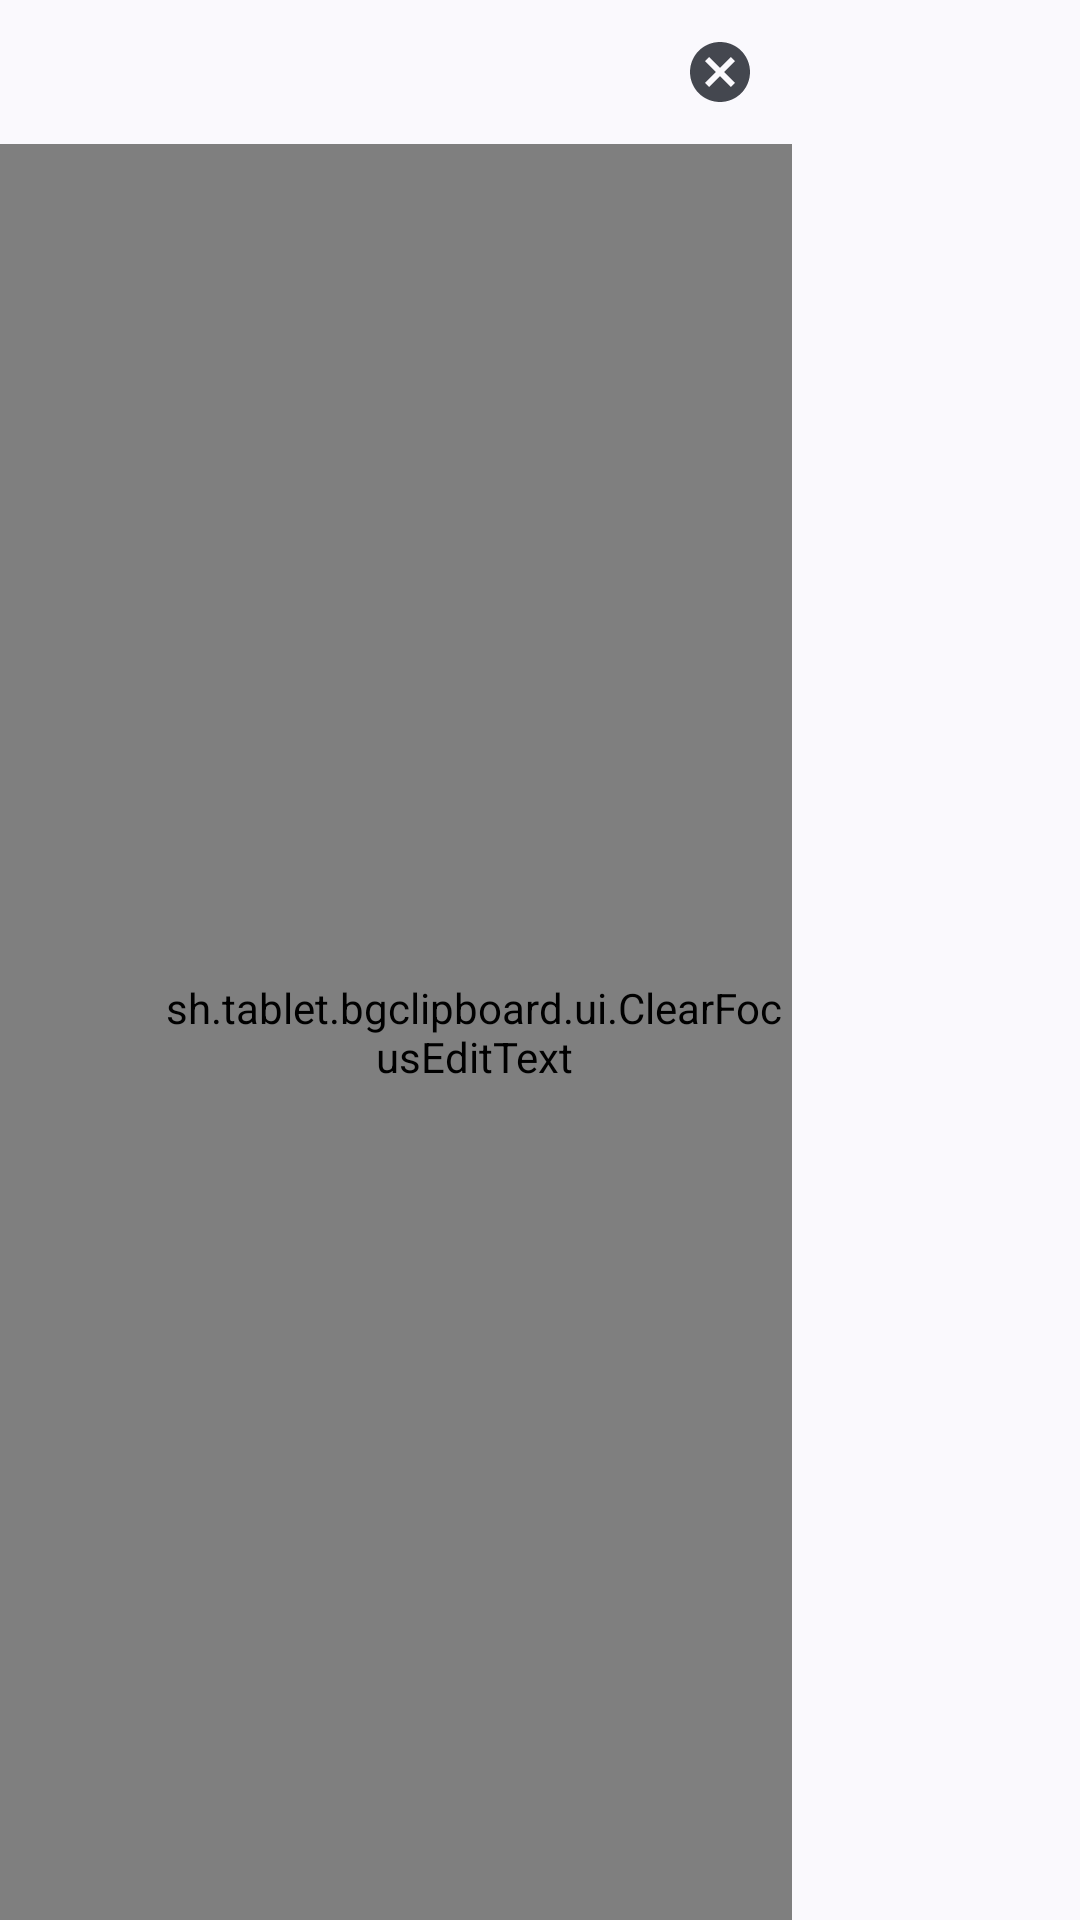

Produce the Android XML layout that renders to this screen, including the resource entries it uses.
<!-- AndroidManifest.xml: application theme Theme.AppDefault -->
<!-- res/layout/better_search_bar.xml -->
<?xml version="1.0" encoding="utf-8"?>
<com.google.android.material.textfield.TextInputLayout xmlns:android="http://schemas.android.com/apk/res/android"
		xmlns:app="http://schemas.android.com/apk/res-auto"
		xmlns:tools="http://schemas.android.com/tools"
		android:id="@+id/textBoxWrapper"
		android:layout_width="match_parent"
		android:layout_height="wrap_content"
		android:paddingEnd="96dp"
		app:boxBackgroundMode="filled"
		app:boxStrokeWidth="0dp"
		app:boxStrokeWidthFocused="0dp"
		app:endIconMode="clear_text"
		app:hintEnabled="true"
		tools:ignore="RtlSymmetry">

	<sh.tablet.bgclipboard.ui.ClearFocusEditText
			android:id="@+id/textBox"
			android:layout_width="match_parent"
			android:layout_height="match_parent"
			android:layout_centerVertical="true"
			android:background="@color/trans"
			android:baselineAligned="false"
			android:inputType="text"
			android:maxLines="1"
			android:paddingStart="52dp"
			android:textColor="@color/colorText" />
</com.google.android.material.textfield.TextInputLayout>
<!-- resources referenced by this layout -->
<resources>
  <color name="colorText">#FF0b0b0b</color>
  <color name="trans">#00000000</color>
  <style name="Theme.AppDefault" parent="Theme.Material3.DynamicColors.DayNight.NoActionBar">
  		
  		<item name="colorPrimary">@color/accent1</item>
  		<item name="colorSecondary">@color/accent2</item>
  		
  
  		
  		
  		
  		<item name="android:statusBarColor">@color/white</item>
  		<item name="android:windowLightStatusBar">true</item>
  		
  	</style>
  <color name="accent1">#FF00e7e3</color>
  <color name="accent2">#FFAFFFFE</color>
  <color name="white">#FFFFFFFF</color>
</resources>
